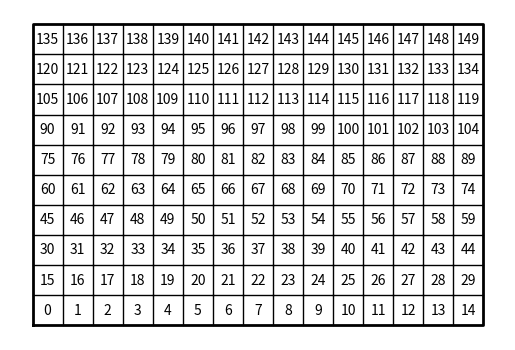

Write the Python code that produced this figure. (Note: this script raises an exception after producing the figure.)
# Lab 6
# Programmed by Anthon Herrera
# Last modified April, 14, 2019

import matplotlib.pyplot as plt
import numpy as np
from scipy import interpolate
import random
import time


def DisjointSetForest(size):
    return np.zeros(size, dtype=np.int) - 1


def dsfToSetList(S):
    # Returns aa list containing the sets encoded in S
    sets = [[] for i in range(len(S))]
    for i in range(len(S)):
        sets[find(S, i)].append(i)
    sets = [x for x in sets if x != []]
    return sets


def find(S, i):
    # Returns root of tree that i belongs to
    if S[i] < 0:
        return i
    return find(S, S[i])


def find_c(S, i):  # Find with path compression
    if S[i] < 0:
        return i
    r = find_c(S, S[i])
    S[i] = r
    return r


def union(S, i, j):
    # Joins i's tree and j's tree, if they are different
    ri = find(S, i)
    rj = find(S, j)
    if ri != rj:
        S[rj] = ri


def union_c(S, i, j):
    # Joins i's tree and j's tree, if they are different
    # Uses path compression
    ri = find_c(S, i)
    rj = find_c(S, j)
    if ri != rj:
        S[rj] = ri


def union_by_size(S, i, j):
    # if i is a root, S[i] = -number of elements in tree (set)
    # Makes root of smaller tree point to root of larger tree
    # Uses path compression
    ri = find_c(S, i)
    rj = find_c(S, j)
    if ri != rj:
        if S[ri] > S[rj]:  # j's tree is larger
            S[rj] += S[ri]
            S[ri] = rj
        else:
            S[ri] += S[rj]
            S[rj] = ri


def draw_dsf(S):
    scale = 30
    fig, ax = plt.subplots()
    for i in range(len(S)):
        if S[i] < 0:  # i is a root
            ax.plot([i * scale, i * scale], [0, scale], linewidth=1, color='k')
            ax.plot([i * scale - 1, i * scale, i * scale + 1], [scale - 2, scale, scale - 2], linewidth=1, color='k')
        else:
            x = np.linspace(i * scale, S[i] * scale)
            x0 = np.linspace(i * scale, S[i] * scale, num=5)
            diff = np.abs(S[i] - i)
            if diff == 1:  # i and S[i] are neighbors; draw straight line
                y0 = [0, 0, 0, 0, 0]
            else:  # i and S[i] are not neighbors; draw arc
                y0 = [0, -6 * diff, -8 * diff, -6 * diff, 0]
            f = interpolate.interp1d(x0, y0, kind='cubic')
            y = f(x)
            ax.plot(x, y, linewidth=1, color='k')
            ax.plot([x0[2] + 2 * np.sign(i - S[i]), x0[2], x0[2] + 2 * np.sign(i - S[i])],
                    [y0[2] - 1, y0[2], y0[2] + 1], linewidth=1, color='k')
        ax.text(i * scale, 0, str(i), size=20, ha="center", va="center",
                bbox=dict(facecolor='w', boxstyle="circle"))
    ax.axis('off')
    ax.set_aspect(1.0)

def draw_maze(walls,maze_rows,maze_cols,cell_nums=False):
    fig, ax = plt.subplots()
    for w in walls:
        if w[1]-w[0] ==1: #vertical wall
            x0 = (w[1]%maze_cols)
            x1 = x0
            y0 = (w[1]//maze_cols)
            y1 = y0+1
        else:#horizontal wall
            x0 = (w[0]%maze_cols)
            x1 = x0+1
            y0 = (w[1]//maze_cols)
            y1 = y0
        ax.plot([x0,x1],[y0,y1],linewidth=1,color='k')
    sx = maze_cols
    sy = maze_rows
    ax.plot([0,0,sx,sx,0],[0,sy,sy,0,0],linewidth=2,color='k')
    if cell_nums:
        for r in range(maze_rows):
            for c in range(maze_cols):
                cell = c + r*maze_cols
                ax.text((c+.5),(r+.5), str(cell), size=10,
                        ha="center", va="center")
    ax.axis('off')
    ax.set_aspect(1.0)

def wall_list(maze_rows, maze_cols):
    # Creates a list with all the walls in the maze
    w =[]
    for r in range(maze_rows):
        for c in range(maze_cols):
            cell = c + r*maze_cols
            if c!=maze_cols-1:
                w.append([cell,cell+1])
            if r!=maze_rows-1:
                w.append([cell,cell+maze_cols])
    return w


def NumberOfSets(S):# will count the number of -1 that show diffrent sets
    count = 0
    for x in S:
        if x == -1:
            count += 1
    return count

plt.close("all")
maze_rows = 10
maze_cols = 15

walls = wall_list(maze_rows,maze_cols)

draw_maze(walls,maze_rows,maze_cols,cell_nums=True)

disjoint_set_forest = DisjointSetForest(maze_rows*maze_cols)

number_of_set = NumberOfSets(disjoint_set_forest)

print('Maze using union')
timer_0 = time.time()
while number_of_set > 1:                                                                # will create the maze using stander union of sets
    choice = random.choice(walls) # selects random wall from list
    index = walls.index(choice)  # return index of wall
    if find(disjoint_set_forest,choice[0]) != find(disjoint_set_forest,choice[1]):
        walls.pop(index) # deletes the wall selected
        union(disjoint_set_forest,choice[0],choice[1]) # add the wall to a set using union
        number_of_set -= 1 # decreases the number of sets by one
timer_1 = time.time()
print('Total time ', timer_1-timer_0)

draw_maze(walls,maze_rows,maze_cols)

#########################################################################################################
maze_rows = 10
maze_cols = 15

walls = wall_list(maze_rows,maze_cols)

draw_maze(walls,maze_rows,maze_cols,cell_nums=True)

disjoint_set_forest = DisjointSetForest(maze_rows*maze_cols)

number_of_set = NumberOfSets(disjoint_set_forest)

print('Maze using union compression ')
timer_0 = time.time()
while number_of_set > 1:                                                                    #Will create the maze using union with compression
    choice = random.choice(walls) # selects random wall from list
    index = walls.index(choice)  # return index of wall
    if find(disjoint_set_forest,choice[0]) != find(disjoint_set_forest,choice[1]):
        walls.pop(index) # deletes the wall selected
        union_c(disjoint_set_forest,choice[0],choice[1]) # add the wall to a set using union compression
        number_of_set -= 1 # decreases the number of sets by one
timer_1 = time.time()
print('Total time ', timer_1-timer_0)
draw_maze(walls,maze_rows,maze_cols)
##################################################################################
maze_rows = 10
maze_cols = 15

walls = wall_list(maze_rows,maze_cols)

draw_maze(walls,maze_rows,maze_cols,cell_nums=True)

disjoint_set_forest = DisjointSetForest(maze_rows*maze_cols)

number_of_set = NumberOfSets(disjoint_set_forest)

print('Maze using union by size compression')
timer_0 = time.time()
while number_of_set > 1:                                                                    #Will create the maze using union by size  with compression
    choice = random.choice(walls) # selects random wall from list
    index = walls.index(choice) # return index of wall
    if find(disjoint_set_forest,choice[0]) != find(disjoint_set_forest,choice[1]):
        walls.pop(index) # deletes the wall selected
        union_by_size(disjoint_set_forest,choice[0],choice[1]) # add the wall to a set using union by size compression
        number_of_set -= 1 # decreases the number of sets by one
timer_1 = time.time()
print('Total time ', timer_1-timer_0)

draw_maze(walls,maze_rows,maze_cols)
plt.show()